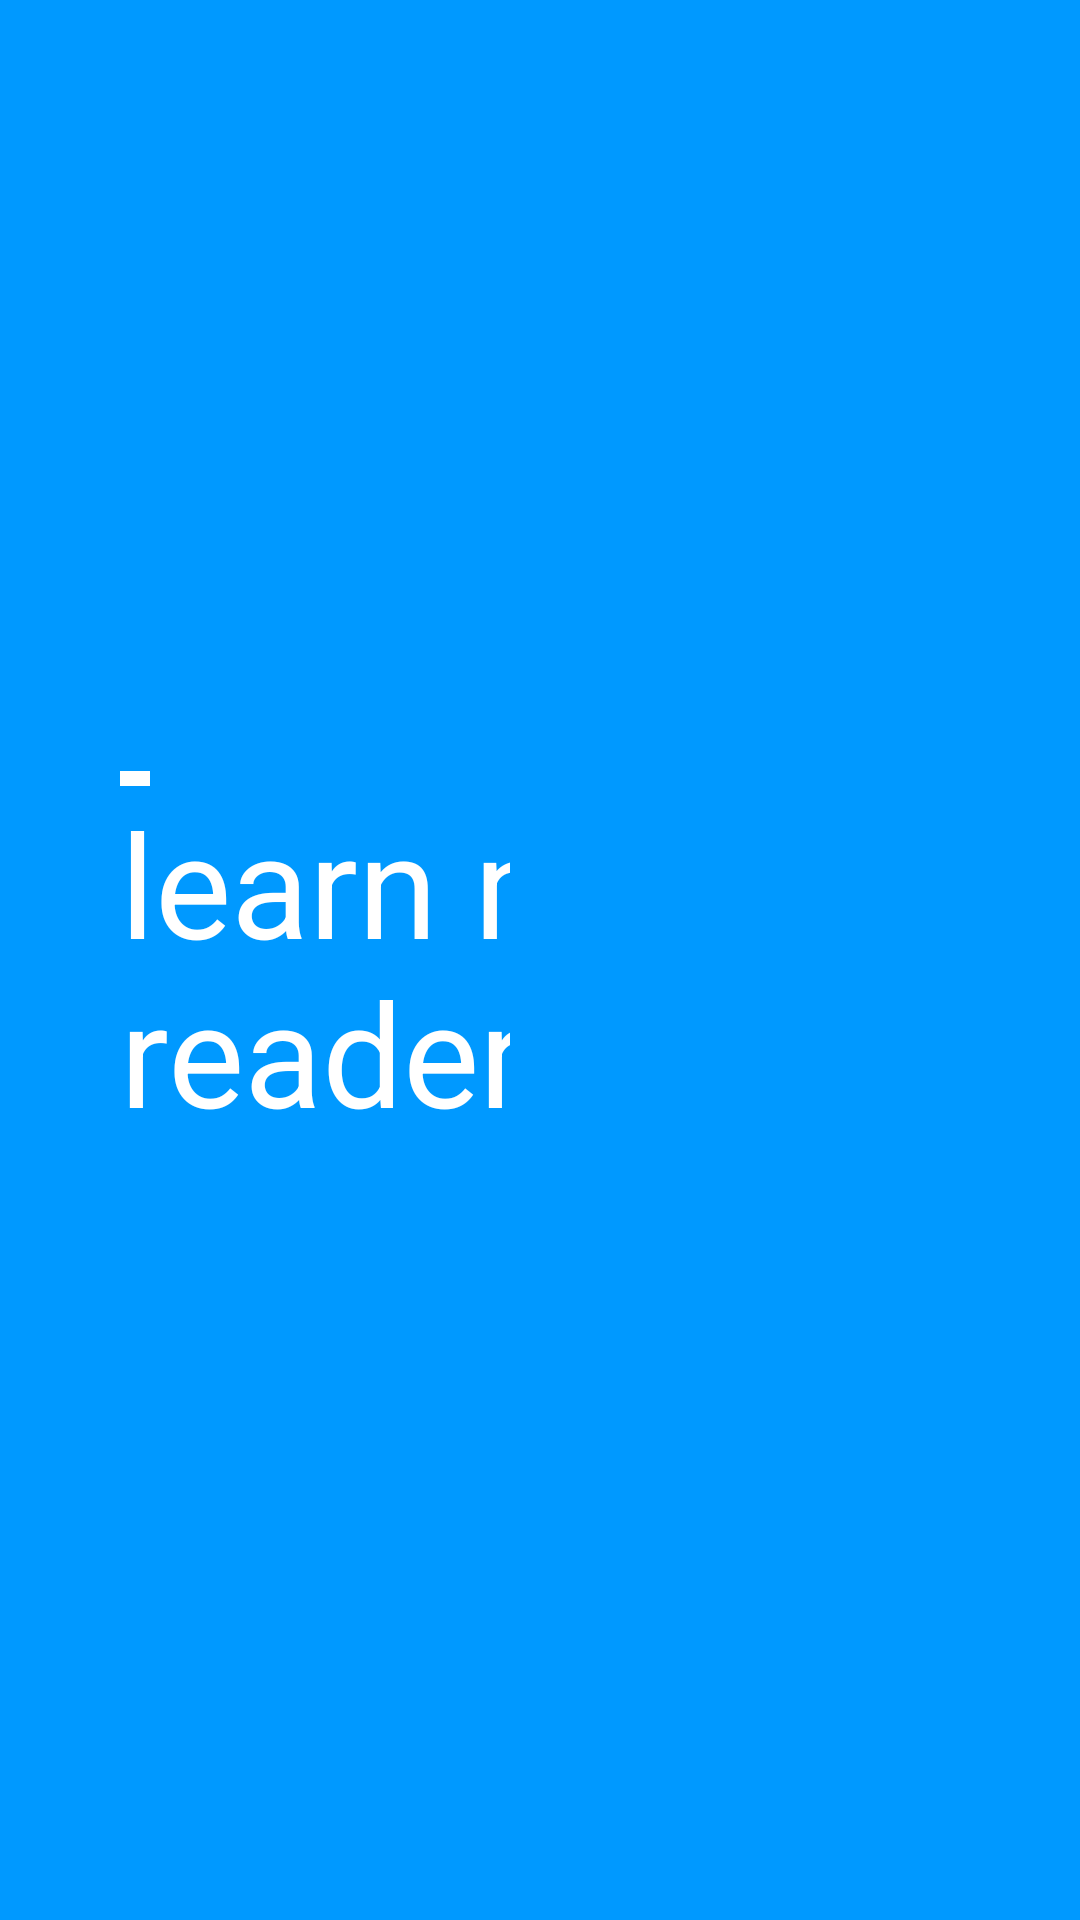

Reconstruct the res/layout file that produces this screen, plus the resources it refers to.
<!-- AndroidManifest.xml: application theme AppTheme -->
<!-- res/layout/activity_splash_screen.xml -->
<?xml version="1.0" encoding="utf-8"?>
<android.support.constraint.ConstraintLayout xmlns:android="http://schemas.android.com/apk/res/android"
    xmlns:app="http://schemas.android.com/apk/res-auto"
    xmlns:tools="http://schemas.android.com/tools"
    android:layout_width="match_parent"
    android:layout_height="match_parent"
    android:background="#0099FF"
    tools:context=".SplashScreenActivity">
<LinearLayout
    android:layout_width="match_parent"
    android:layout_height="match_parent"
    android:orientation="horizontal">

    <LinearLayout
        android:layout_width="0dp"
        android:layout_height="wrap_content"
        android:layout_weight="1"
        android:layout_marginStart="40dp"
        android:layout_marginEnd="40dp"
        android:layout_gravity="center_vertical"
        android:orientation="vertical">
        <ImageView
            android:id="@+id/imageView"
            android:layout_width="match_parent"
            android:layout_height="wrap_content"
            app:srcCompat="@mipmap/unicef_logo"
            />
        <View
            android:layout_width="match_parent"
            android:layout_marginRight="120dp"
            android:background="#FFFFFF"
            android:layout_height="15px"/>
        <TextView
        android:id="@+id/textView"
        android:layout_width="280dp"
        android:layout_height="wrap_content"
        android:lines="2"
        android:text="learn my way reader"
        android:textColor="#FFFFFF"
        android:textSize="48sp"
         />
    </LinearLayout>
    <ImageView
        android:id="@+id/imageView2"
        android:layout_width="0dp"
        android:layout_height="match_parent"
        android:layout_marginEnd="20dp"
        android:layout_weight="1"
        app:srcCompat="@mipmap/kids_circle"
        tools:layout_editor_absoluteX="488dp"
        tools:layout_editor_absoluteY="91dp" />

</LinearLayout>
</android.support.constraint.ConstraintLayout>
<!-- resources referenced by this layout -->
<resources>
  <!-- mipmap unicef_logo: png bitmap (mipmap-hdpi, 48318 bytes) -->
  <style name="AppTheme" parent="Theme.AppCompat.Light.NoActionBar">
          
          <item name="colorPrimary">@color/colorPrimary</item>
          <item name="colorPrimaryDark">@color/colorPrimaryDark</item>
          <item name="colorAccent">@color/colorAccent</item>
      </style>
  <!-- not gathered from this repository: default colours our renderer supplied (Android Studio template values) -->
  <color name="colorPrimary">#FF6200EE</color>
  <color name="colorPrimaryDark">#FF3700B3</color>
  <color name="colorAccent">#FF03DAC5</color>
</resources>
